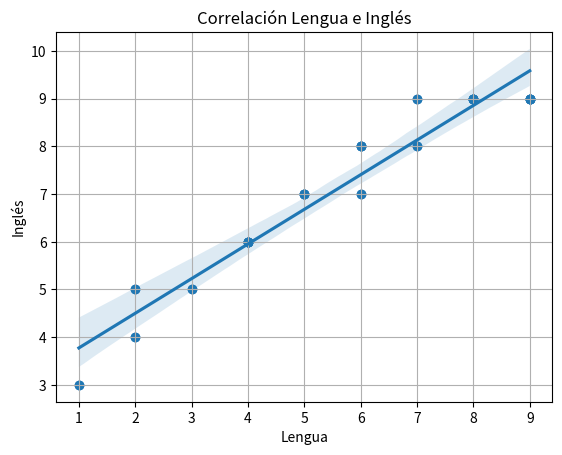

This chart was generated by the following Python code:
from matplotlib import pyplot as plt
import numpy as np
import seaborn as sns

notas = {
    "Lengua": [5, 7, 6, 2, 8, 9, 3, 4, 1, 9, 5, 4, 6, 4, 8, 7, 6, 2, 8, 9],
    "Inglés": [7, 9, 7, 5, 9, 9, 5, 6, 3, 9, 7, 6, 8, 6, 9, 8, 8, 4, 9, 9]
}

x = np.array(notas["Lengua"])
y = np.array(notas["Inglés"])

# Gráfico de dispersión
plt.scatter(x, y)
plt.xlabel("Lengua")
plt.ylabel("Inglés")
sns.regplot(x = x, y = y)
plt.title("Correlación Lengua e Inglés")
plt.grid();
plt.show()

# Correlación
correlacion = np.corrcoef(x, y)
print(f"Valor de correlación: {correlacion[0][1]}")